Run: headless pygame with SDL's dummy video driver; simulated clock (each Clock.tick advances the game by its frame time, no real sleeping); random seed 0; keys injected as events and as key.get_pressed() state; mouse plan: one left click at the window centre at the start of phase 2, then a move to the lower-right quarter at the start of phase 3.
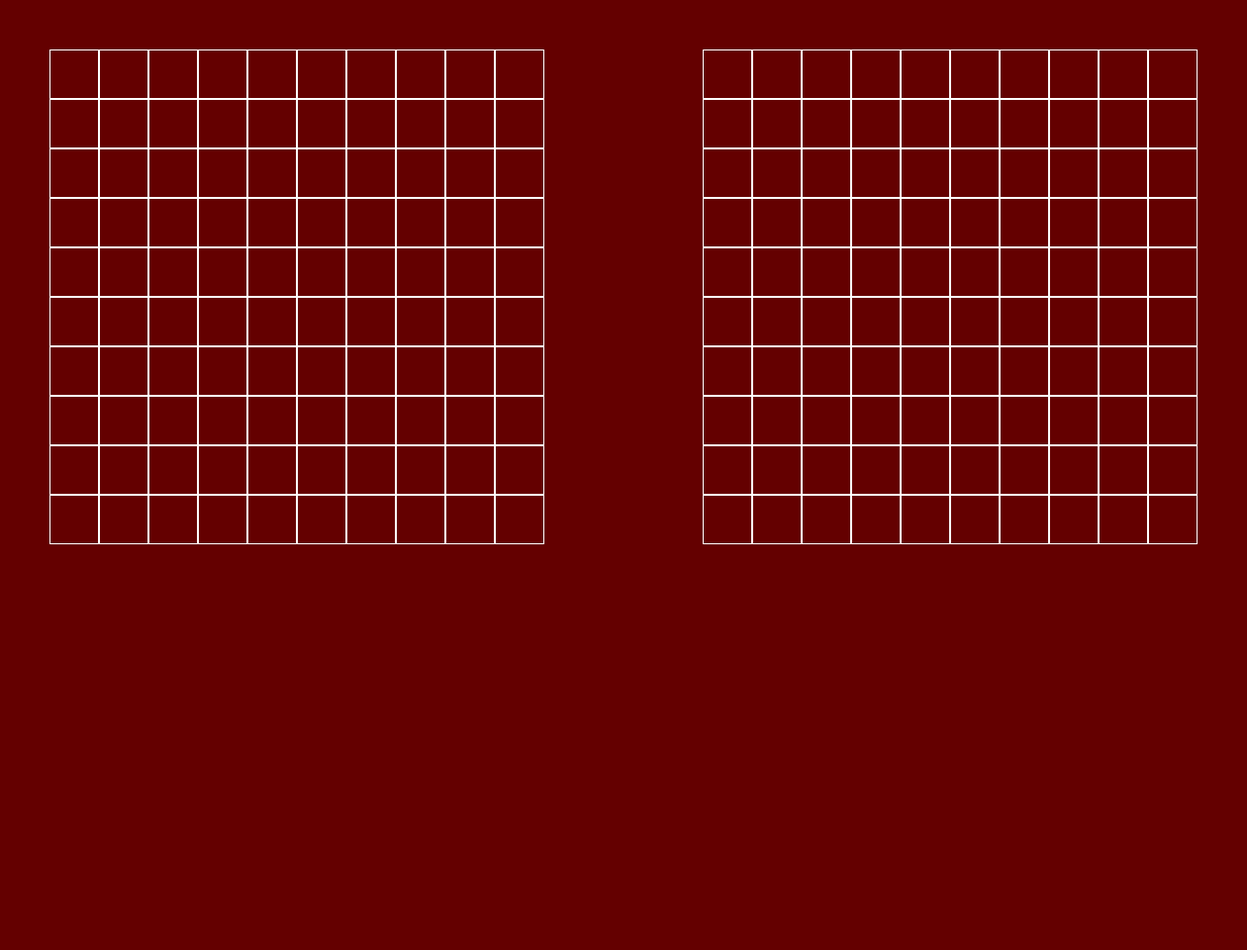
Frame 1 of 4 · flips 1–60 · no input
Frame 2 of 4 · flips 61–180 · clicked the window centre · tapped SPACE, RETURN · held RIGHT (→), D · screen unchanged from frame 1, image omitted
Frame 3 of 4 · flips 181–300 · moved the mouse to the lower-right quarter · held DOWN (↓), S · screen unchanged from frame 2, image omitted
Frame 4 of 4 · flips 301–420 · held LEFT (←), A, UP (↑), W · screen unchanged from frame 3, image omitted

The pygame program that drew these frames:

import pygame, math


class Grid:
    def __init__(self, rows, cols, cell_size):
        self.rows = rows
        self.cols = cols
        self.cell_size = cell_size


    def create_grid(self, pos):
        """Creates a game grid with coordinates for each cell"""
        start_x = pos[0]
        start_y = pos[1]
        coordinate_grid = []
        for row in range(self.rows):
            row_x = []
            for col in range(self.cols):
                row_x.append((start_x, start_y))
                start_x += self.cell_size
            coordinate_grid.append(row_x)
            start_x = pos[0]
            start_y += self.cell_size
        return coordinate_grid

    def update_game_logic(self):
        """Updates the game grid with logic, ie, spaces and X for ships"""
        game_logic = []
        for row in range(self.rows):
            row_x = []
            for col in range(self.cols):
                row_x.append(" ")
            game_logic.append(row_x)
        return game_logic

    def show_grid(self, window, player_grid, AI_grid):
        """Draws the player and computer grid on the screen"""
        grids = [player_grid, AI_grid]
        for grid in grids:
            for row in grid:
                for col in row:
                    pygame.draw.rect(window,(255, 255, 255), (col[0], col[1], self.cell_size, + self.cell_size), 1)

    def print_game_logic(self):
        """prints to the terminal the game logic"""
        print('Player Grid'.center(50, '#'))
        for _ in player_game_logic:
            print(_)
        print('AI grid'.center(50, '#'))
        for _ in AI_game_logic:
            print(_)

    def update_screen(self, window, player_grid, AI_grid):
        window.fill((100, 0, 0))
        self.show_grid(window, player_grid, AI_grid)
        pygame.display.update()

    def get_input(self, pos, player_grid, ai_grid):
        """gets the mouse click and connects it to the coordinate grid"""
        x_click = math.floor(pos[0] / 50) - 1
        y_click = math.floor(pos[0] / 50) - 1
        return x_click, y_click
        # if 0 <= x_click <= 9 and 0 <= y_click <= 9:
        #    return player_grid[x_click][y_click]
        # if 14 <= x_click <= 23 and 14 <= y_click <= 23:
        #     return ai_grid[x_click - 14][y_click - 14]

    def change_state(self, window, coordinates):
        """change the state of the tile from unknown to ship or vice versa"""
        if coordinates[0] <= 10:
            if player_game_logic[coordinates[0]][coordinates[1]] == '#':
                print("Already shot")
            else:
                player_game_logic[coordinates[0]][coordinates[1]] = '#'


# Game variables
SCREENWIDTH = 1260
SCREENHEIGHT = 960
ROWS = 10
COLS = 10
CELL_SIZE = 50



grid = Grid(ROWS, COLS, CELL_SIZE)
#loading game variables
player_game_grid = grid.create_grid((50, 50))
player_game_logic = grid.update_game_logic()

AI_game_grid = grid.create_grid((SCREENWIDTH - 50 - (ROWS * CELL_SIZE),50))
AI_game_logic = grid.update_game_logic()

grid.print_game_logic()


SCREEN = pygame.display.set_mode((SCREENWIDTH, SCREENHEIGHT))
pygame.display.set_caption("BATTLESHIPS")




run = True

# main game loop
while run:

    for event in pygame.event.get():
        if event.type == pygame.QUIT:
            run = False
        if event.type == pygame.MOUSEBUTTONDOWN:
            pos = pygame.mouse.get_pos()
            grid.change_state(SCREEN, grid.get_input(pos, player_game_grid, AI_game_grid))
            grid.print_game_logic()


    grid.update_screen(SCREEN, player_game_grid, AI_game_grid)


pygame.quit()
